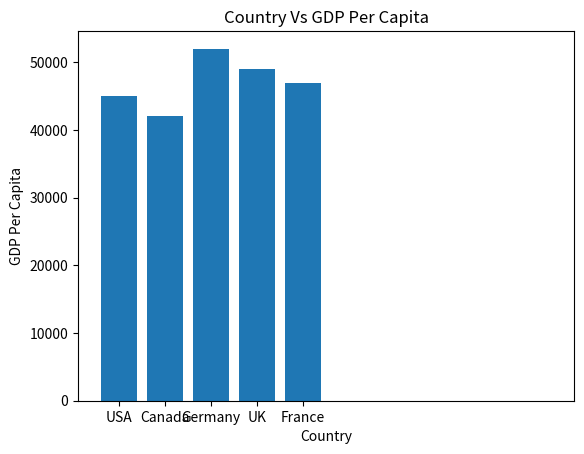

Write Python code to recreate this figure.
import matplotlib.pyplot as plt
   
Country = ['USA','Canada','Germany','UK','France']
GDP_Per_Capita = [45000,42000,52000,49000,47000]

plt.bar(Country, GDP_Per_Capita)
plt.title('Country Vs GDP Per Capita')
plt.xlabel('Country')
plt.ylabel('GDP Per Capita')
plt.show()

# importing matplotlib module
from matplotlib import pyplot as plt

# x-axis values
x = [5, 2, 9, 4, 7]

# Y-axis values
y = [10, 5, 8, 4, 2]

# Function to plot
plt.bar(x, y)

# function to show the plot
plt.show()
